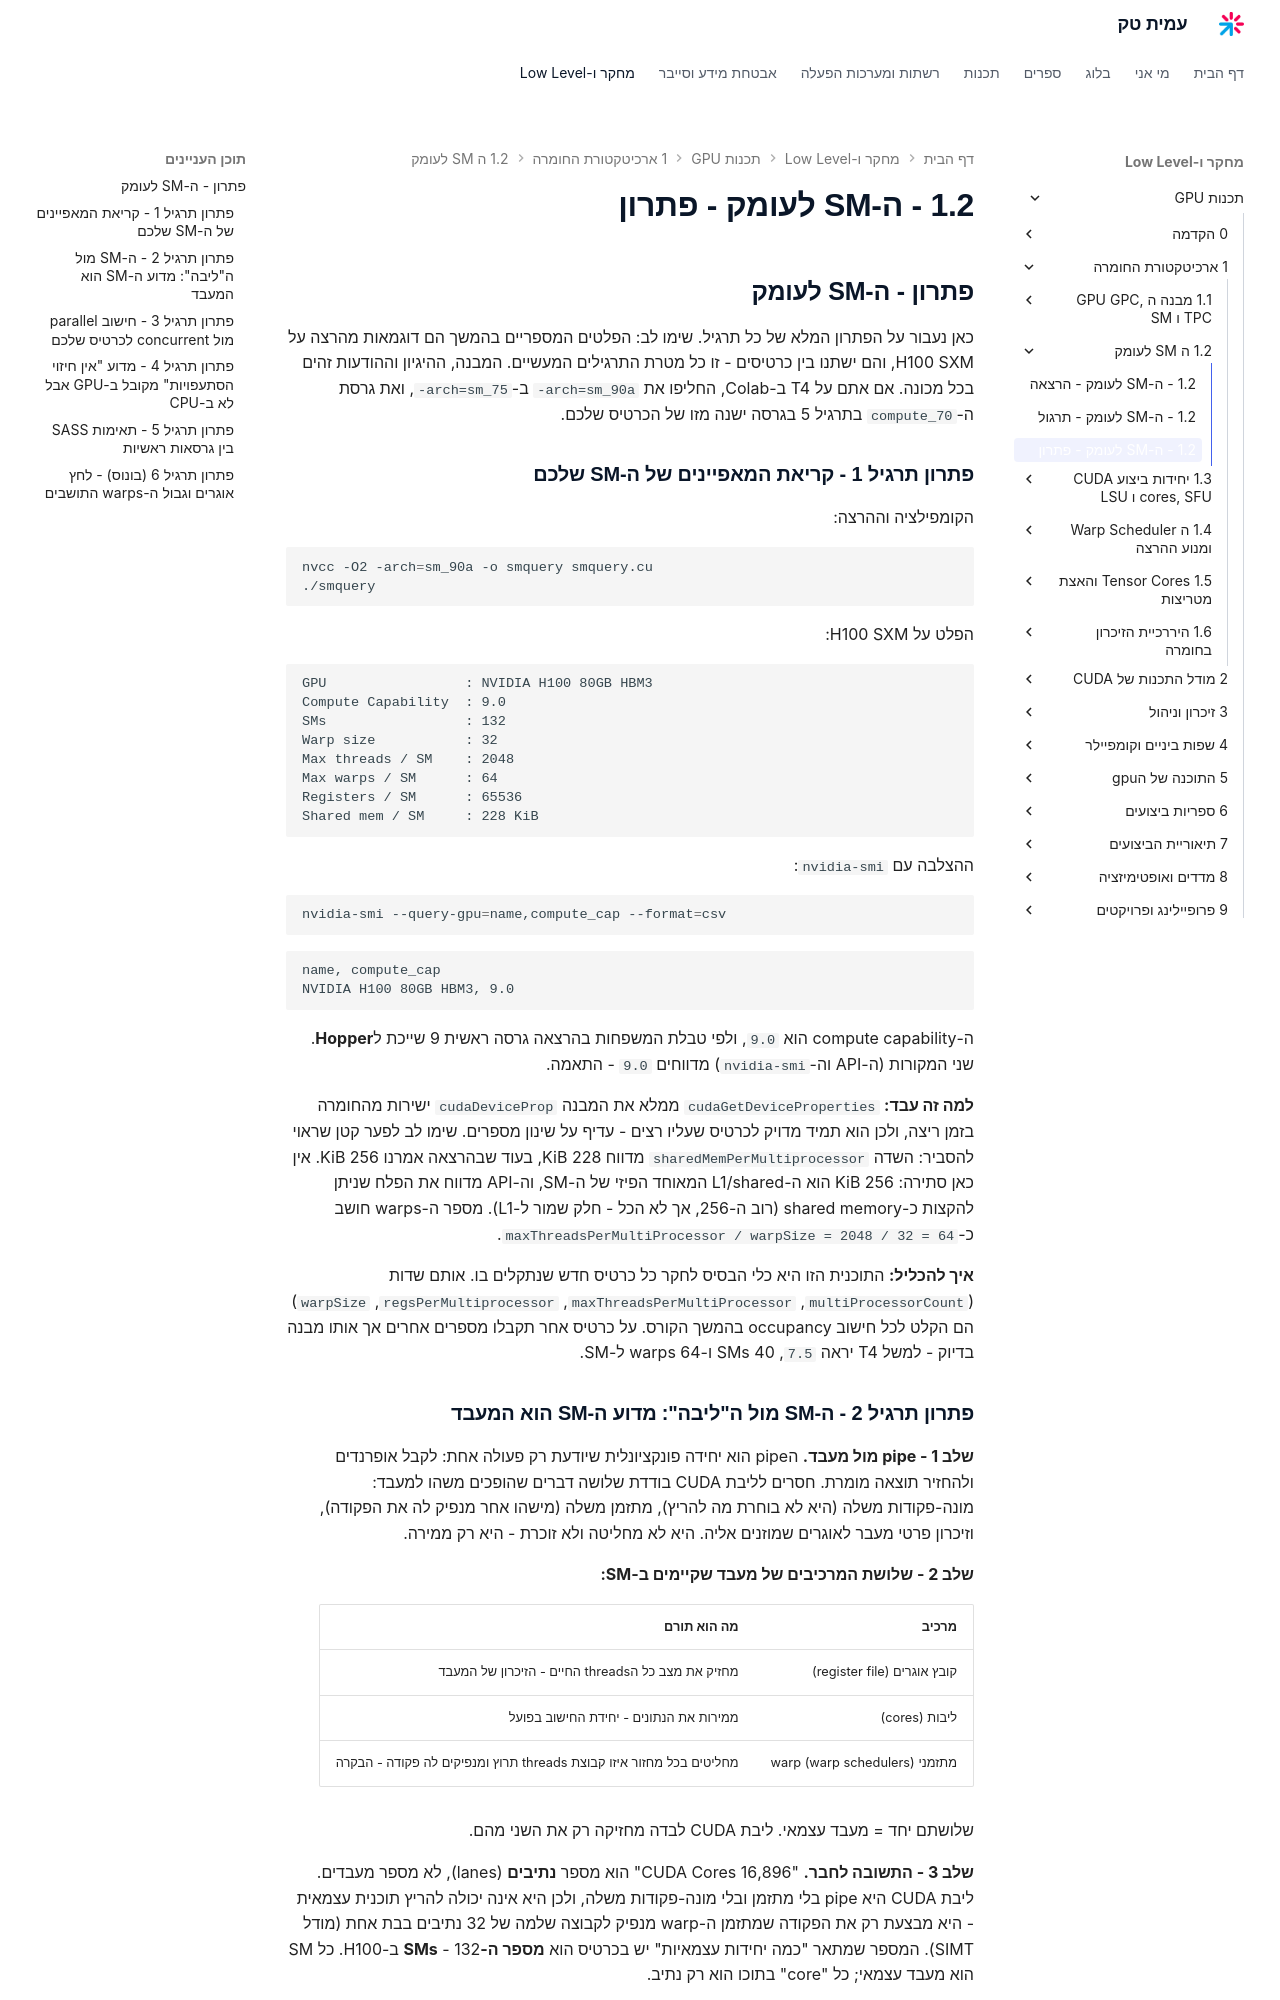

repository: AmitPinchasi/amittech · page: תכנות-GPU/1 - ארכיטקטורת החומרה/1.2 - ה-SM לעומק/1.2 - ה-SM לעומק - פתרון/index.html · generator: mkdocs

## פתרון - ה-SM לעומק

כאן נעבור על הפתרון המלא של כל תרגיל. שימו לב: הפלטים המספריים בהמשך הם דוגמאות מהרצה על H100 SXM, והם ישתנו בין כרטיסים - זו כל מטרת התרגילים המעשיים. המבנה, ההיגיון וההודעות זהים בכל מכונה. אם אתם על T4 ב-Colab, החליפו את `-arch=sm_90a` ב-`-arch=sm_75`, ואת גרסת ה-`compute_70` בתרגיל 5 בגרסה ישנה מזו של הכרטיס שלכם.


### פתרון תרגיל 1 - קריאת המאפיינים של ה-SM שלכם

הקומפילציה וההרצה:

```bash
nvcc -O2 -arch=sm_90a -o smquery smquery.cu
./smquery
```

הפלט על H100 SXM:

```text
GPU                 : NVIDIA H100 80GB HBM3
Compute Capability  : 9.0
SMs                 : 132
Warp size           : 32
Max threads / SM    : 2048
Max warps / SM      : 64
Registers / SM      : 65536
Shared mem / SM     : 228 KiB
```

ההצלבה עם `nvidia-smi`:

```bash
nvidia-smi --query-gpu=name,compute_cap --format=csv
```

```text
name, compute_cap
NVIDIA H100 80GB HBM3, 9.0
```

ה-compute capability הוא `9.0`, ולפי טבלת המשפחות בהרצאה גרסה ראשית 9 שייכת ל**Hopper**. שני המקורות (ה-API וה-`nvidia-smi`) מדווחים `9.0` - התאמה.

**למה זה עבד:** `cudaGetDeviceProperties` ממלא את המבנה `cudaDeviceProp` ישירות מהחומרה בזמן ריצה, ולכן הוא תמיד מדויק לכרטיס שעליו רצים - עדיף על שינון מספרים. שימו לב לפער קטן שראוי להסביר: השדה `sharedMemPerMultiprocessor` מדווח 228 KiB, בעוד שבהרצאה אמרנו 256 KiB. אין כאן סתירה: 256 KiB הוא ה-L1/shared המאוחד הפיזי של ה-SM, וה-API מדווח את הפלח שניתן להקצות כ-shared memory (רוב ה-256, אך לא הכל - חלק שמור ל-L1). מספר ה-warps חושב כ-`maxThreadsPerMultiProcessor / warpSize = 2048 / 32 = 64`.

**איך להכליל:** התוכנית הזו היא כלי הבסיס לחקר כל כרטיס חדש שנתקלים בו. אותם שדות (`multiProcessorCount`, `maxThreadsPerMultiProcessor`, `regsPerMultiprocessor`, `warpSize`) הם הקלט לכל חישוב occupancy בהמשך הקורס. על כרטיס אחר תקבלו מספרים אחרים אך אותו מבנה בדיוק - למשל T4 יראה `7.5`, 40 SMs ו-64 warps ל-SM.


### פתרון תרגיל 2 - ה-SM מול ה"ליבה": מדוע ה-SM הוא המעבד

**שלב 1 - pipe מול מעבד.** הpipe הוא יחידה פונקציונלית שיודעת רק פעולה אחת: לקבל אופרנדים ולהחזיר תוצאה מומרת. חסרים לליבת CUDA בודדת שלושה דברים שהופכים משהו למעבד: מונה-פקודות משלה (היא לא בוחרת מה להריץ), מתזמן משלה (מישהו אחר מנפיק לה את הפקודה), וזיכרון פרטי מעבר לאוגרים שמוזנים אליה. היא לא מחליטה ולא זוכרת - היא רק ממירה.

**שלב 2 - שלושת המרכיבים של מעבד שקיימים ב-SM:**

| מרכיב | מה הוא תורם |
|-------|--------------|
| קובץ אוגרים (register file) | מחזיק את מצב כל הthreads החיים - הזיכרון של המעבד |
| ליבות (cores) | ממירות את הנתונים - יחידת החישוב בפועל |
| מתזמני warp (warp schedulers) | מחליטים בכל מחזור איזו קבוצת threads תרוץ ומנפיקים לה פקודה - הבקרה |

שלושתם יחד = מעבד עצמאי. ליבת CUDA לבדה מחזיקה רק את השני מהם.

**שלב 3 - התשובה לחבר.** "16,896 CUDA Cores" הוא מספר **נתיבים** (lanes), לא מספר מעבדים. ליבת CUDA היא pipe בלי מתזמן ובלי מונה-פקודות משלה, ולכן היא אינה יכולה להריץ תוכנית עצמאית - היא מבצעת רק את הפקודה שמתזמן ה-warp מנפיק לקבוצה שלמה של 32 נתיבים בבת אחת (מודל SIMT). המספר שמתאר "כמה יחידות עצמאיות" יש בכרטיס הוא **מספר ה-SMs** - 132 ב-H100. כל SM הוא מעבד עצמאי; כל "core" בתוכו הוא רק נתיב.

**למה זה עבד:** ההבחנה כולה נשענת על השאלה "מי מחליט מה לרוץ". מעבד מחליט בעצמו (יש לו מתזמן ומונה-פקודות); pipe לא מחליט (מוזן מבחוץ). ה-SM מחליט - הוא היחידה שמתזמנת. הליבה רק מבצעת.

**איך להכליל:** בכל פעם שתראו מספר שיווקי גדול של "cores", תרגמו אותו מיד ל"נתיבים" ותשאלו כמה SMs יש. זה מתקן את המודל המנטלי מ"אלפי מעבדים קטנים" ל"מאה ומשהו מעבדים, כל אחד רחב מאוד". אותה הבחנה תחזור כשנשווה CUDA Cores ל-Tensor Cores - שניהם pipes, נבדלים בסוג ההמרה.
